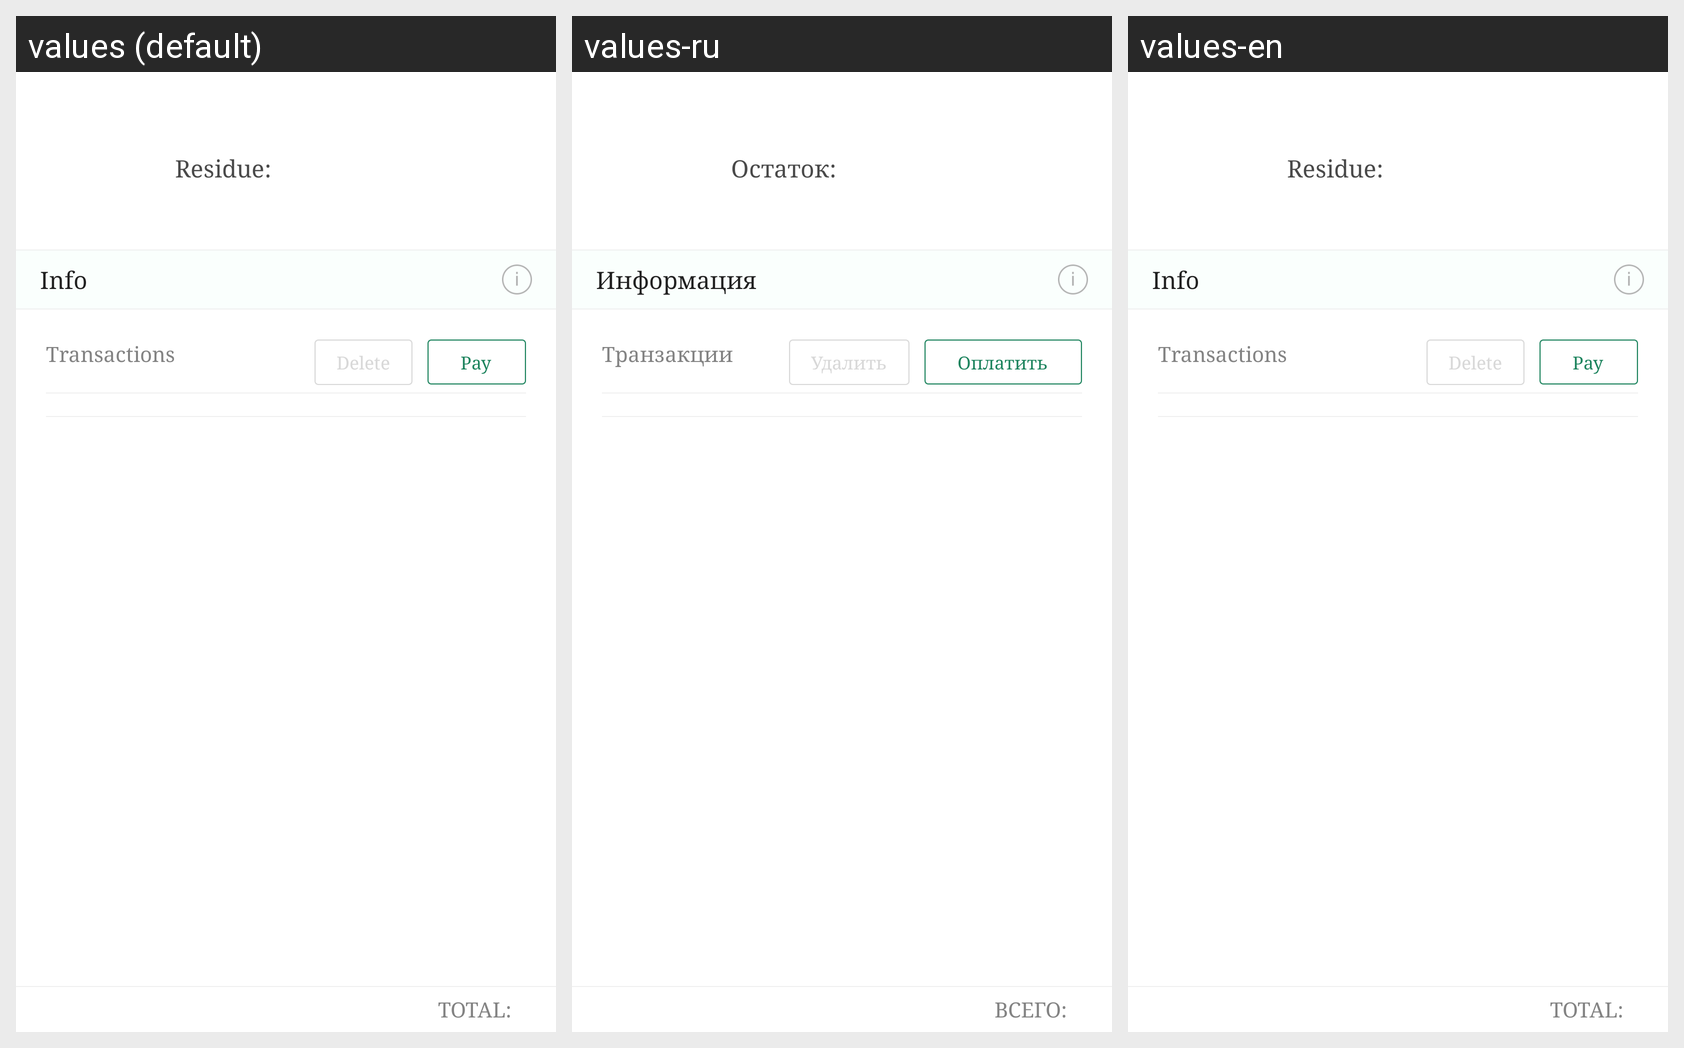

Translations of the strings shown on this Android screen, per locale in the grid:
Android screen res/layout/fragment_info_credit.xml rendered under 3 locales, left to right: values (default), values-ru, values-en. Device: Nexus 5 (rendered at 1080×1920; each locale shown at half size, 540×960, under a caption strip naming it); theme AppTheme.
Strings drawn on this screen, with the default value and each locale's value (text and hints the layout hard-codes, and strings that could not be matched under every locale, appear in the picture but are not listed):

left_amount
  values: Residue:
  values-ru: Остаток:
  values-en: Residue:

information
  values: Info
  values-ru: Информация
  values-en: Info

pay
  values: Pay
  values-ru: Оплатить
  values-en: Pay

delete
  values: Delete
  values-ru: Удалить
  values-en: Delete

transactions
  values: Transactions
  values-ru: Транзакции
  values-en: Transactions

total_a
  values: TOTAL:
  values-ru: ВСЕГО:
  values-en: TOTAL:
